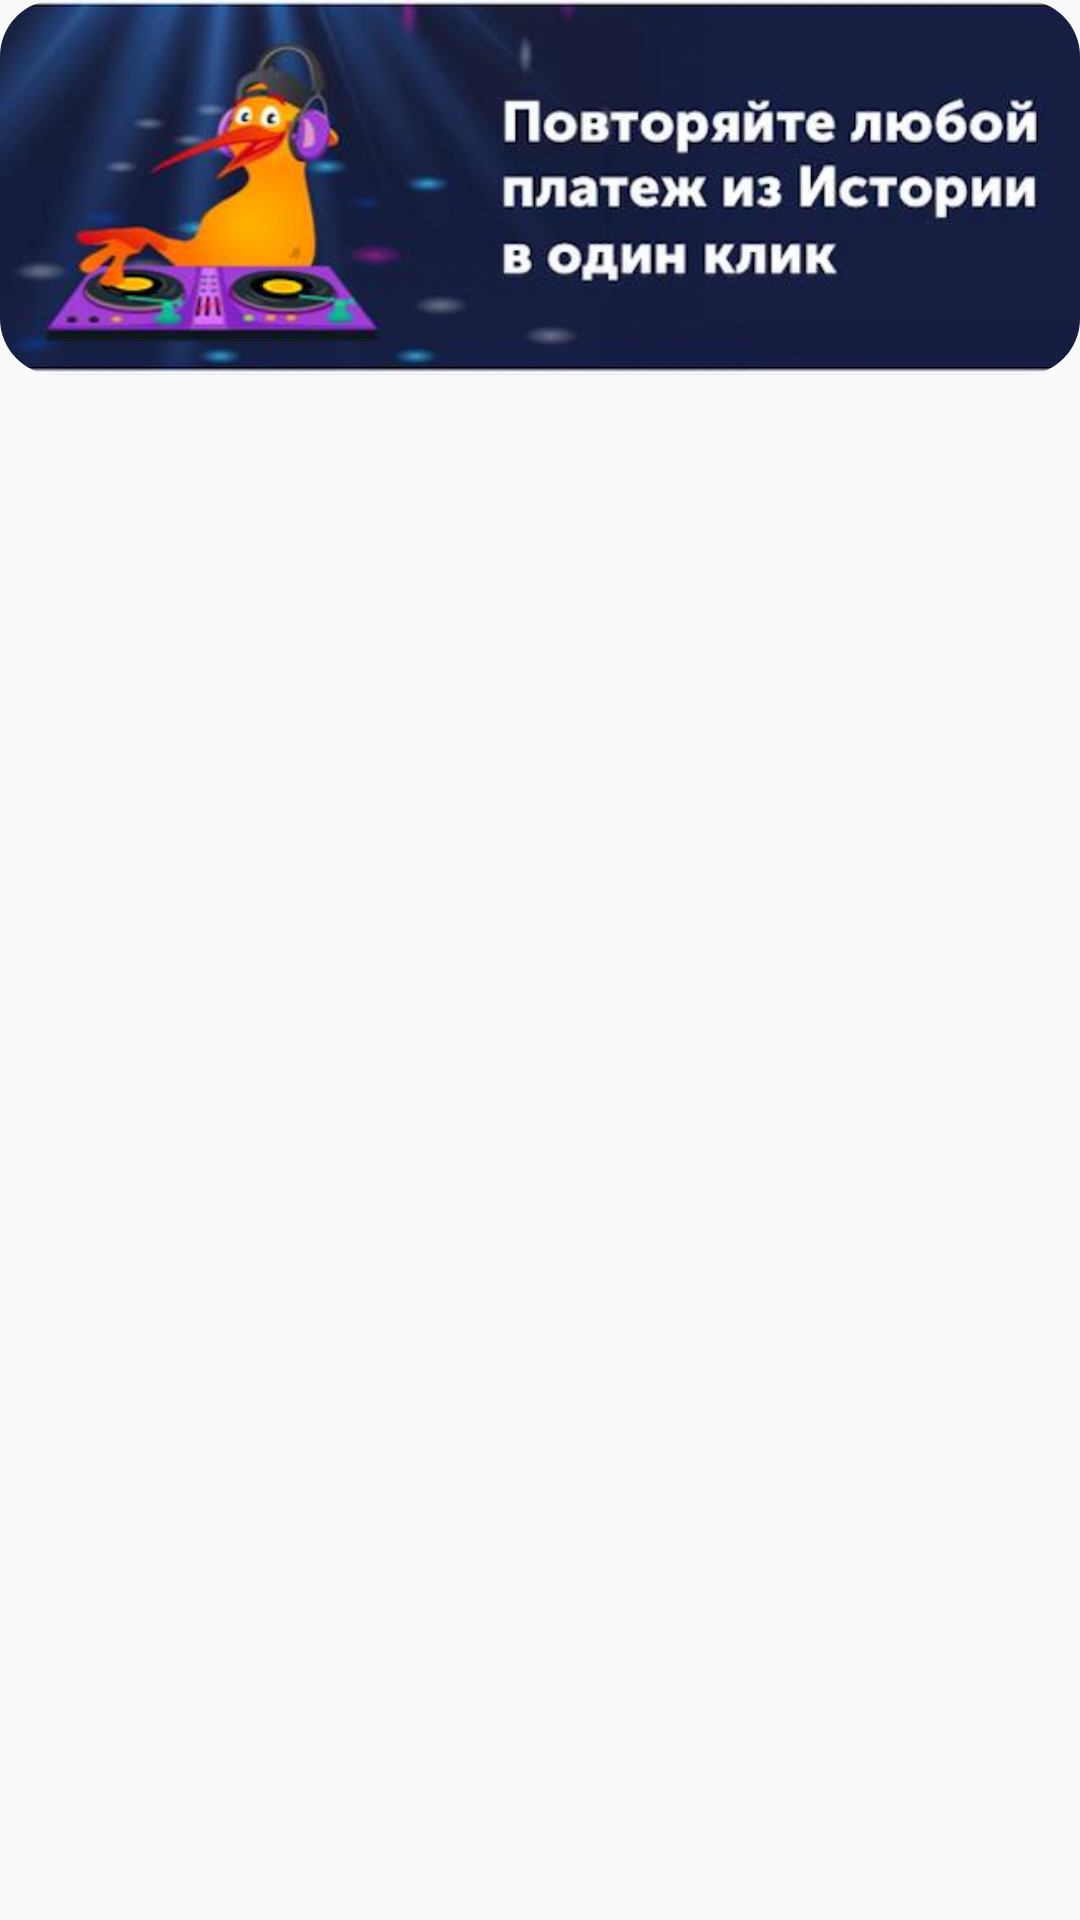

The Android layout XML behind this screen, and the referenced resources:
<!-- AndroidManifest.xml: application theme Theme.AppCompat.Light.NoActionBar -->
<!-- res/layout/pager_item.xml -->
<?xml version="1.0" encoding="utf-8"?>
<LinearLayout xmlns:android="http://schemas.android.com/apk/res/android"
    android:layout_width="match_parent"
    android:layout_height="wrap_content"
    xmlns:app="http://schemas.android.com/apk/res-auto"
    android:layout_margin="5dp">

    <com.google.android.material.imageview.ShapeableImageView
        android:id="@+id/iv_pager_item"
        android:layout_width="match_parent"
        android:layout_height="125dp"
        android:scaleType="centerCrop"
        android:adjustViewBounds="true"
        android:src="@drawable/pager"
        app:shapeAppearanceOverlay="@style/rounded_image"/>

</LinearLayout>
<!-- resources referenced by this layout -->
<resources>
  <!-- drawable pager: png bitmap (drawable, 270336 bytes) -->
  <style name="rounded_image">
          <item name="cornerSize">15%</item>
      </style>
</resources>
